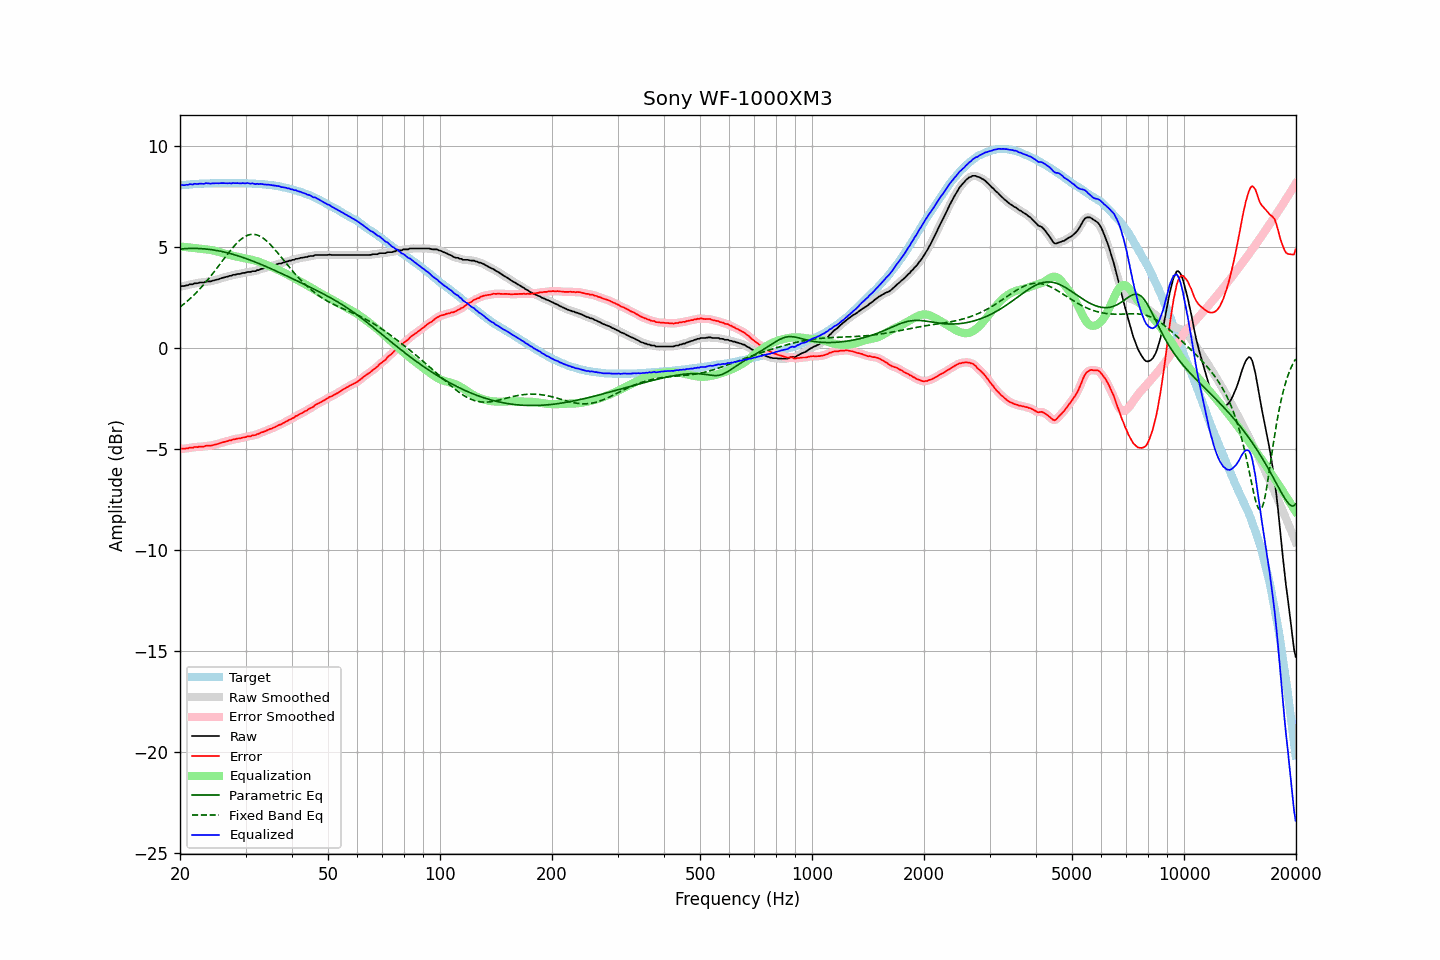

Values plotted in this chart, from the file beside it:
frequency, raw, error, smoothed, error_smoothed, equalization, parametric_eq, fixed_band_eq, equalized_raw, equalized_smoothed, target
20.00, 3.02, -5.01, 3.03, -5.01, 5.02, 4.89, 2.01, 8.04, 8.05, 8.04
20.20, 3.05, -4.99, 3.04, -5.01, 5.01, 4.89, 2.08, 8.06, 8.05, 8.05
20.40, 3.05, -5.00, 3.05, -5.00, 5.00, 4.90, 2.14, 8.05, 8.05, 8.06
20.61, 3.06, -5.00, 3.07, -5.00, 4.99, 4.91, 2.20, 8.05, 8.06, 8.07
20.81, 3.09, -4.97, 3.08, -4.99, 4.98, 4.91, 2.27, 8.07, 8.06, 8.07
21.02, 3.09, -4.98, 3.11, -4.97, 4.97, 4.91, 2.34, 8.06, 8.08, 8.08
21.23, 3.14, -4.94, 3.12, -4.96, 4.96, 4.92, 2.41, 8.10, 8.08, 8.09
21.44, 3.14, -4.95, 3.14, -4.95, 4.95, 4.92, 2.48, 8.09, 8.09, 8.10
21.66, 3.14, -4.95, 3.16, -4.94, 4.94, 4.92, 2.56, 8.08, 8.10, 8.10
21.87, 3.19, -4.91, 3.17, -4.93, 4.93, 4.92, 2.64, 8.12, 8.10, 8.11
22.09, 3.19, -4.91, 3.19, -4.92, 4.92, 4.92, 2.72, 8.11, 8.11, 8.11
22.31, 3.19, -4.92, 3.21, -4.91, 4.91, 4.92, 2.80, 8.10, 8.12, 8.12
22.54, 3.22, -4.89, 3.22, -4.90, 4.90, 4.91, 2.88, 8.12, 8.12, 8.12
22.76, 3.23, -4.89, 3.22, -4.90, 4.89, 4.91, 2.97, 8.13, 8.12, 8.13
22.99, 3.23, -4.89, 3.24, -4.89, 4.89, 4.90, 3.06, 8.12, 8.12, 8.13
23.22, 3.23, -4.89, 3.25, -4.88, 4.88, 4.90, 3.15, 8.11, 8.13, 8.13
23.45, 3.28, -4.85, 3.27, -4.87, 4.87, 4.89, 3.24, 8.15, 8.14, 8.14
23.69, 3.28, -4.85, 3.28, -4.86, 4.86, 4.88, 3.34, 8.15, 8.14, 8.14
23.92, 3.28, -4.85, 3.29, -4.85, 4.85, 4.87, 3.44, 8.14, 8.14, 8.14
24.16, 3.28, -4.85, 3.29, -4.85, 4.84, 4.86, 3.53, 8.12, 8.13, 8.14
24.40, 3.31, -4.83, 3.31, -4.83, 4.83, 4.85, 3.63, 8.14, 8.14, 8.15
24.65, 3.33, -4.81, 3.33, -4.82, 4.81, 4.84, 3.74, 8.14, 8.14, 8.15
24.89, 3.35, -4.79, 3.35, -4.79, 4.79, 4.83, 3.84, 8.15, 8.15, 8.15
25.14, 3.37, -4.77, 3.37, -4.77, 4.77, 4.81, 3.94, 8.15, 8.14, 8.15
25.39, 3.39, -4.75, 3.40, -4.75, 4.75, 4.80, 4.05, 8.14, 8.15, 8.15
25.65, 3.42, -4.72, 3.42, -4.72, 4.73, 4.78, 4.16, 8.15, 8.15, 8.15
25.91, 3.45, -4.69, 3.45, -4.70, 4.70, 4.76, 4.26, 8.15, 8.15, 8.15
26.16, 3.47, -4.67, 3.47, -4.67, 4.68, 4.75, 4.37, 8.15, 8.15, 8.15
26.43, 3.49, -4.65, 3.49, -4.65, 4.66, 4.73, 4.47, 8.15, 8.15, 8.15
26.69, 3.51, -4.63, 3.51, -4.63, 4.63, 4.71, 4.58, 8.14, 8.15, 8.15
26.96, 3.53, -4.61, 3.53, -4.61, 4.61, 4.69, 4.68, 8.14, 8.14, 8.15
27.23, 3.56, -4.58, 3.56, -4.59, 4.59, 4.67, 4.78, 8.15, 8.14, 8.15
27.50, 3.56, -4.58, 3.58, -4.57, 4.57, 4.65, 4.88, 8.13, 8.15, 8.15
27.77, 3.61, -4.53, 3.60, -4.55, 4.55, 4.62, 4.97, 8.16, 8.15, 8.15
28.05, 3.61, -4.53, 3.62, -4.53, 4.53, 4.60, 5.06, 8.15, 8.15, 8.15
28.33, 3.63, -4.51, 3.64, -4.51, 4.52, 4.58, 5.15, 8.15, 8.15, 8.15
28.62, 3.65, -4.49, 3.64, -4.50, 4.50, 4.55, 5.23, 8.15, 8.14, 8.15
28.90, 3.65, -4.49, 3.66, -4.49, 4.48, 4.53, 5.30, 8.14, 8.15, 8.15
29.19, 3.67, -4.47, 3.68, -4.47, 4.47, 4.50, 5.37, 8.14, 8.14, 8.15
29.48, 3.70, -4.44, 3.69, -4.46, 4.45, 4.47, 5.43, 8.15, 8.14, 8.15
29.78, 3.70, -4.44, 3.71, -4.44, 4.44, 4.45, 5.48, 8.14, 8.15, 8.15
30.08, 3.72, -4.42, 3.73, -4.41, 4.42, 4.42, 5.53, 8.14, 8.15, 8.15
30.38, 3.75, -4.38, 3.74, -4.40, 4.40, 4.39, 5.56, 8.16, 8.14, 8.14
30.68, 3.75, -4.38, 3.75, -4.38, 4.39, 4.36, 5.59, 8.14, 8.14, 8.14
30.99, 3.75, -4.38, 3.77, -4.36, 4.37, 4.33, 5.61, 8.12, 8.14, 8.14
31.30, 3.79, -4.33, 3.77, -4.36, 4.35, 4.30, 5.62, 8.14, 8.12, 8.13
31.61, 3.79, -4.33, 3.79, -4.33, 4.33, 4.27, 5.61, 8.12, 8.12, 8.13
31.93, 3.79, -4.32, 3.81, -4.31, 4.31, 4.24, 5.60, 8.10, 8.11, 8.12
32.24, 3.84, -4.27, 3.83, -4.29, 4.28, 4.20, 5.58, 8.12, 8.11, 8.12
32.57, 3.84, -4.26, 3.86, -4.25, 4.25, 4.17, 5.55, 8.10, 8.11, 8.11
32.89, 3.89, -4.21, 3.89, -4.22, 4.22, 4.14, 5.51, 8.12, 8.11, 8.11
33.22, 3.91, -4.18, 3.91, -4.19, 4.19, 4.11, 5.46, 8.10, 8.10, 8.10
33.55, 3.93, -4.16, 3.93, -4.16, 4.16, 4.07, 5.41, 8.09, 8.09, 8.10
33.89, 3.95, -4.13, 3.96, -4.13, 4.13, 4.04, 5.35, 8.08, 8.08, 8.09
34.23, 3.98, -4.09, 3.98, -4.09, 4.10, 4.00, 5.28, 8.08, 8.08, 8.08
34.57, 4.01, -4.05, 4.01, -4.06, 4.06, 3.97, 5.21, 8.08, 8.07, 8.07
34.92, 4.03, -4.02, 4.03, -4.03, 4.03, 3.93, 5.13, 8.06, 8.06, 8.06
35.27, 4.05, -4.00, 4.05, -4.00, 4.00, 3.90, 5.04, 8.05, 8.05, 8.06
35.62, 4.07, -3.96, 4.07, -3.97, 3.96, 3.86, 4.95, 8.03, 8.03, 8.04
35.97, 4.09, -3.93, 4.10, -3.93, 3.93, 3.83, 4.86, 8.02, 8.02, 8.03
... 635 more rows
